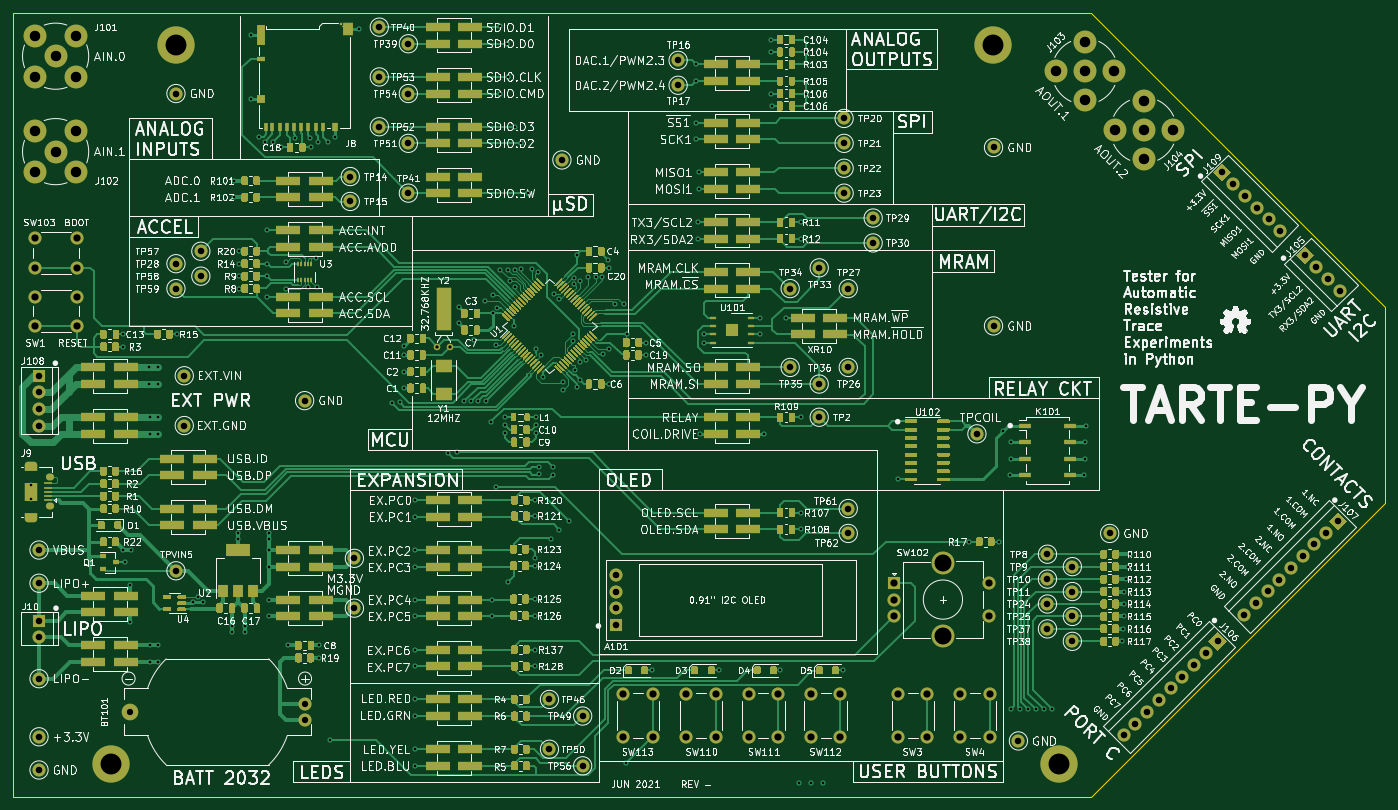
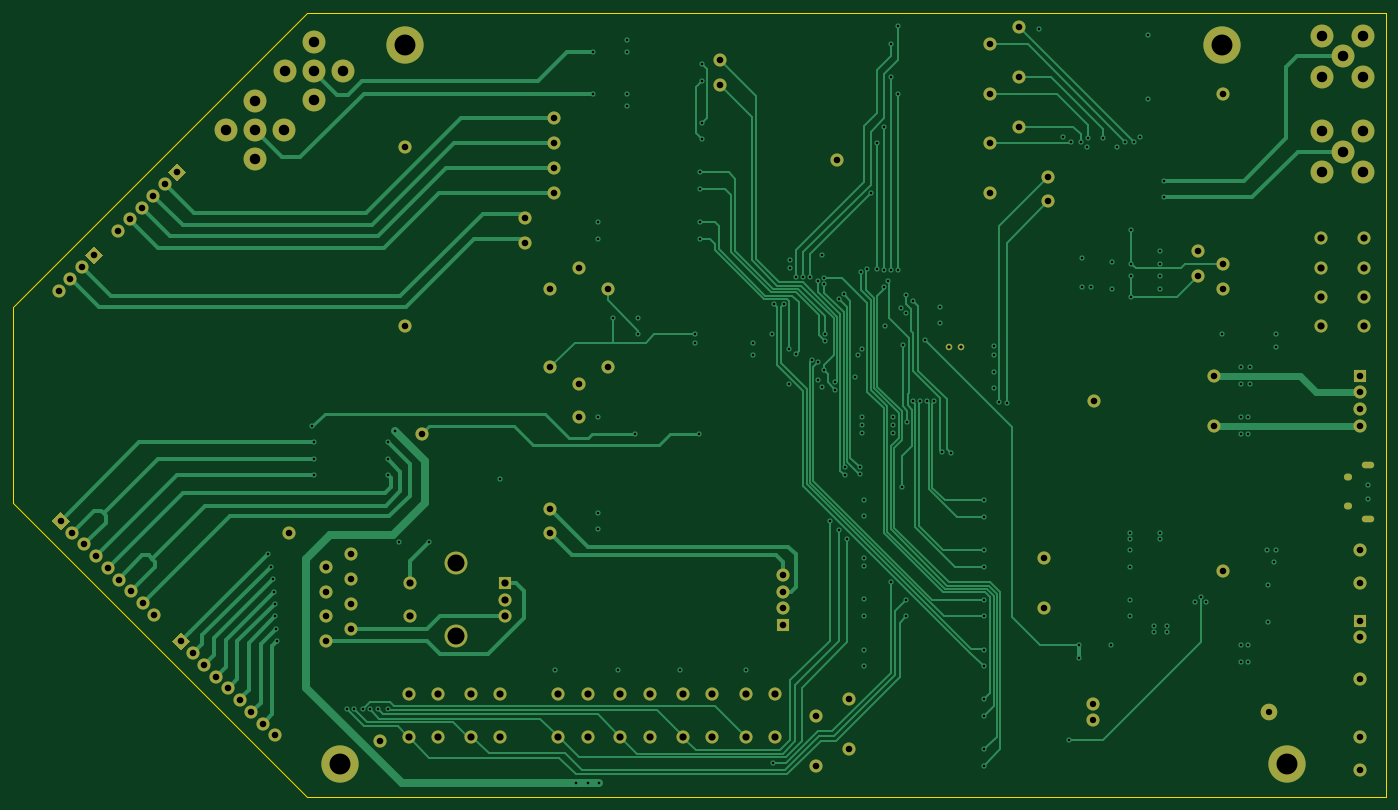
Circuit board: 13 layer files. Board 210.0 x 120.0 mm.
- bottom_copper: demo32-B_Cu.gbr (45421 bytes)
- bottom_mask: demo32-B_Mask.gbr (7235 bytes)
- paste: demo32-B_Paste.gbr (471 bytes)
- bottom_silk: demo32-B_SilkS.gbr (472 bytes)
- outline: demo32-Edge_Cuts.gbr (801 bytes)
- top_copper: demo32-F_Cu.gbr (185963 bytes)
- top_mask: demo32-F_Mask.gbr (91626 bytes)
- paste: demo32-F_Paste.gbr (85003 bytes)
- top_silk: demo32-F_SilkS.gbr (399784 bytes)
- inner_copper: demo32-In1_Cu.gbr (562749 bytes)
- inner_copper: demo32-In2_Cu.gbr (554986 bytes)
- drill: demo32-NPTH.drl (302 bytes)
- drill: demo32-PTH.drl (6104 bytes)

=== bottom_copper: demo32-B_Cu.gbr (45421 bytes, source omitted) ===
=== bottom_mask: demo32-B_Mask.gbr (7235 bytes, source omitted) ===
=== paste: demo32-B_Paste.gbr ===
%TF.GenerationSoftware,KiCad,Pcbnew,(5.1.10-1-10_14)*%
%TF.CreationDate,2021-06-11T06:32:06+09:00*%
%TF.ProjectId,demo32,64656d6f-3332-42e6-9b69-6361645f7063,rev?*%
%TF.SameCoordinates,Original*%
%TF.FileFunction,Paste,Bot*%
%TF.FilePolarity,Positive*%
%FSLAX46Y46*%
G04 Gerber Fmt 4.6, Leading zero omitted, Abs format (unit mm)*
G04 Created by KiCad (PCBNEW (5.1.10-1-10_14)) date 2021-06-11 06:32:06*
%MOMM*%
%LPD*%
G01*
G04 APERTURE LIST*
G04 APERTURE END LIST*
M02*

=== bottom_silk: demo32-B_SilkS.gbr ===
%TF.GenerationSoftware,KiCad,Pcbnew,(5.1.10-1-10_14)*%
%TF.CreationDate,2021-06-11T06:32:06+09:00*%
%TF.ProjectId,demo32,64656d6f-3332-42e6-9b69-6361645f7063,rev?*%
%TF.SameCoordinates,Original*%
%TF.FileFunction,Legend,Bot*%
%TF.FilePolarity,Positive*%
%FSLAX46Y46*%
G04 Gerber Fmt 4.6, Leading zero omitted, Abs format (unit mm)*
G04 Created by KiCad (PCBNEW (5.1.10-1-10_14)) date 2021-06-11 06:32:06*
%MOMM*%
%LPD*%
G01*
G04 APERTURE LIST*
G04 APERTURE END LIST*
M02*

=== outline: demo32-Edge_Cuts.gbr ===
%TF.GenerationSoftware,KiCad,Pcbnew,(5.1.10-1-10_14)*%
%TF.CreationDate,2021-06-11T06:32:06+09:00*%
%TF.ProjectId,demo32,64656d6f-3332-42e6-9b69-6361645f7063,rev?*%
%TF.SameCoordinates,Original*%
%TF.FileFunction,Profile,NP*%
%FSLAX46Y46*%
G04 Gerber Fmt 4.6, Leading zero omitted, Abs format (unit mm)*
G04 Created by KiCad (PCBNEW (5.1.10-1-10_14)) date 2021-06-11 06:32:06*
%MOMM*%
%LPD*%
G01*
G04 APERTURE LIST*
%TA.AperFunction,Profile*%
%ADD10C,0.050000*%
%TD*%
G04 APERTURE END LIST*
D10*
X215000000Y-140000000D02*
X50000000Y-140000000D01*
X260000000Y-95000000D02*
X215000000Y-140000000D01*
X260000000Y-65000000D02*
X260000000Y-95000000D01*
X215000000Y-20000000D02*
X260000000Y-65000000D01*
X50000000Y-20000000D02*
X50000000Y-140000000D01*
X215000000Y-20000000D02*
X50000000Y-20000000D01*
M02*

=== top_copper: demo32-F_Cu.gbr (185963 bytes, source omitted) ===
=== top_mask: demo32-F_Mask.gbr (91626 bytes, source omitted) ===
=== paste: demo32-F_Paste.gbr (85003 bytes, source omitted) ===
=== top_silk: demo32-F_SilkS.gbr (399784 bytes, source omitted) ===
=== inner_copper: demo32-In1_Cu.gbr (562749 bytes, source omitted) ===
=== inner_copper: demo32-In2_Cu.gbr (554986 bytes, source omitted) ===
=== drill: demo32-NPTH.drl ===
M48
; DRILL file {KiCad (5.1.10-1-10_14)} date Friday, June 11, 2021 at 06:32:14 AM
; FORMAT={-:-/ absolute / inch / decimal}
; #@! TF.CreationDate,2021-06-11T06:32:14+09:00
; #@! TF.GenerationSoftware,Kicad,Pcbnew,(5.1.10-1-10_14)
; #@! TF.FileFunction,NonPlated,1,4,NPTH
FMAT,2
INCH
%
G90
G05
T0
M30

=== drill: demo32-PTH.drl (6104 bytes, source omitted) ===
